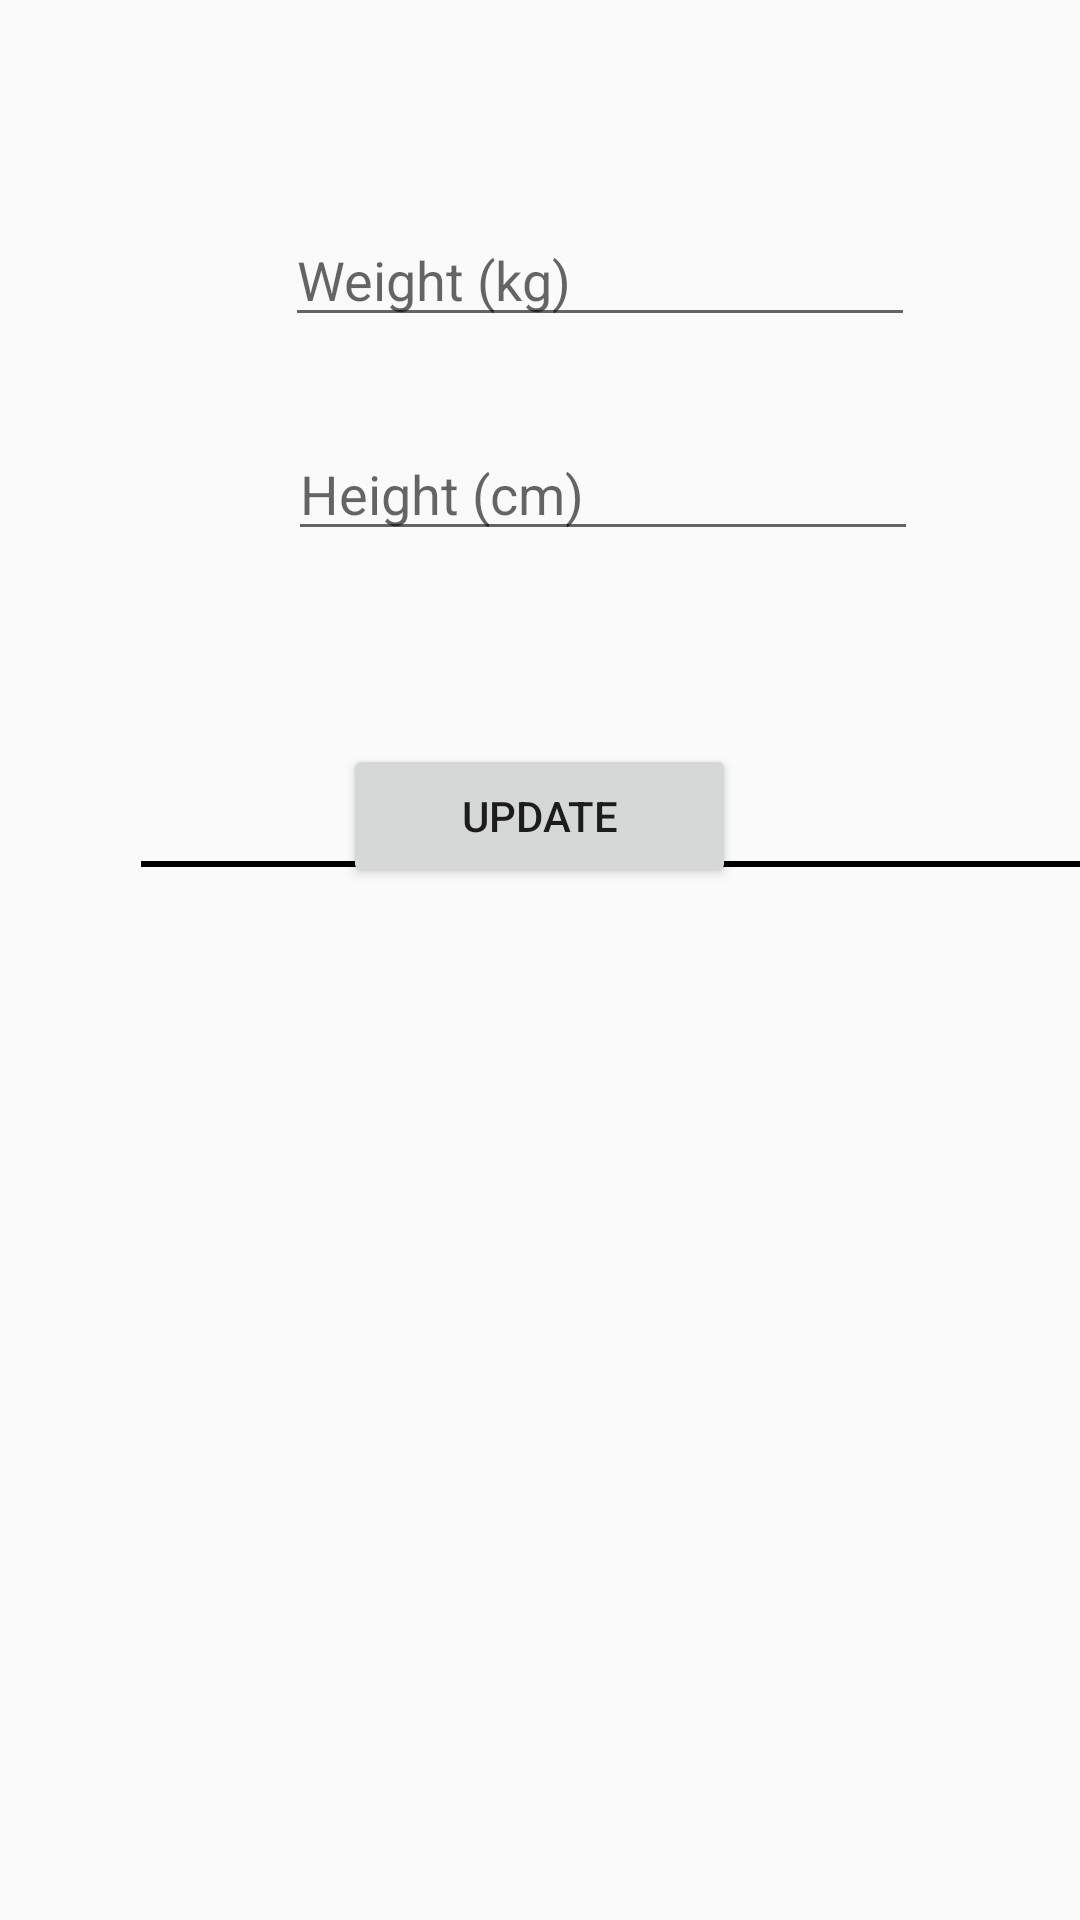

Reconstruct the res/layout file that produces this screen, plus the resources it refers to.
<!-- AndroidManifest.xml: application theme AppTheme -->
<!-- res/layout/activity_update_bmi.xml -->
<?xml version="1.0" encoding="utf-8"?>

<RelativeLayout xmlns:android="http://schemas.android.com/apk/res/android"
    xmlns:app="http://schemas.android.com/apk/res-auto"
    xmlns:tools="http://schemas.android.com/tools"
    android:layout_width="match_parent"
    android:layout_height="match_parent"
    tools:context=".UpdateBMI">

    <EditText
        android:id="@+id/edtHeight2"
        android:layout_width="wrap_content"
        android:layout_height="wrap_content"
        android:layout_below="@+id/edtWeight2"
        android:layout_alignParentStart="true"
        android:layout_alignParentLeft="true"
        android:layout_marginStart="96dp"
        android:layout_marginLeft="96dp"
        android:layout_marginTop="30dp"
        android:ems="10"
        android:hint="Height (cm)"
        android:inputType="number"
        tools:layout_editor_absoluteX="98dp"
        tools:layout_editor_absoluteY="238dp" />

    <EditText
        android:id="@+id/edtWeight2"
        android:layout_width="wrap_content"
        android:layout_height="wrap_content"
        android:layout_alignParentStart="true"
        android:layout_alignParentLeft="true"
        android:layout_alignParentTop="true"
        android:layout_marginStart="95dp"
        android:layout_marginLeft="95dp"
        android:layout_marginTop="71dp"
        android:ems="10"
        android:hint="Weight (kg)"
        android:inputType="number"
        tools:layout_editor_absoluteX="98dp"
        tools:layout_editor_absoluteY="317dp" />

    <Button
        android:id="@+id/btnUpdate"
        android:layout_width="131dp"
        android:layout_height="wrap_content"
        android:layout_alignParentBottom="true"
        android:layout_centerHorizontal="true"
        android:layout_marginBottom="344dp"
        android:text="Update"
        tools:layout_editor_absoluteX="161dp"
        tools:layout_editor_absoluteY="389dp" />

    <View
        android:layout_width="320dp"
        android:layout_height="2dp"
        android:layout_alignParentStart="true"
        android:layout_alignParentLeft="true"
        android:layout_alignParentTop="true"
        android:layout_marginStart="47dp"
        android:layout_marginLeft="47dp"
        android:layout_marginTop="287dp"
        android:background="@android:color/black" />

    <TextView
        android:id="@+id/CurrentBMI2"
        android:layout_width="220dp"
        android:layout_height="33dp"
        android:layout_alignParentBottom="true"
        android:layout_centerHorizontal="true"
        android:layout_marginBottom="240dp"
        android:textColor="@color/black" />

    <TextView
        android:id="@+id/updatedBMI"
        android:layout_width="220dp"
        android:layout_height="33dp"
        android:layout_alignParentBottom="true"
        android:layout_centerHorizontal="true"
        android:layout_marginBottom="196dp"
        android:textColor="@color/black" />

    <TextView
        android:id="@+id/comparison"
        android:layout_width="220dp"
        android:layout_height="90dp"
        android:layout_alignParentBottom="true"
        android:layout_centerHorizontal="true"
        android:layout_marginBottom="93dp"
        android:textColor="@color/black" />

</RelativeLayout>
<!-- resources referenced by this layout -->
<resources>
  <color name="black">#000</color>
  <style name="AppTheme" parent="Theme.AppCompat.Light.DarkActionBar">
          
          <item name="colorPrimary">@color/colorPrimary</item>
          <item name="colorPrimaryDark">@color/colorPrimaryDark</item>
          <item name="colorAccent">@color/colorAccent</item>
      </style>
  <color name="colorPrimary">#008577</color>
  <color name="colorPrimaryDark">#00574B</color>
  <color name="colorAccent">#D81B60</color>
</resources>
